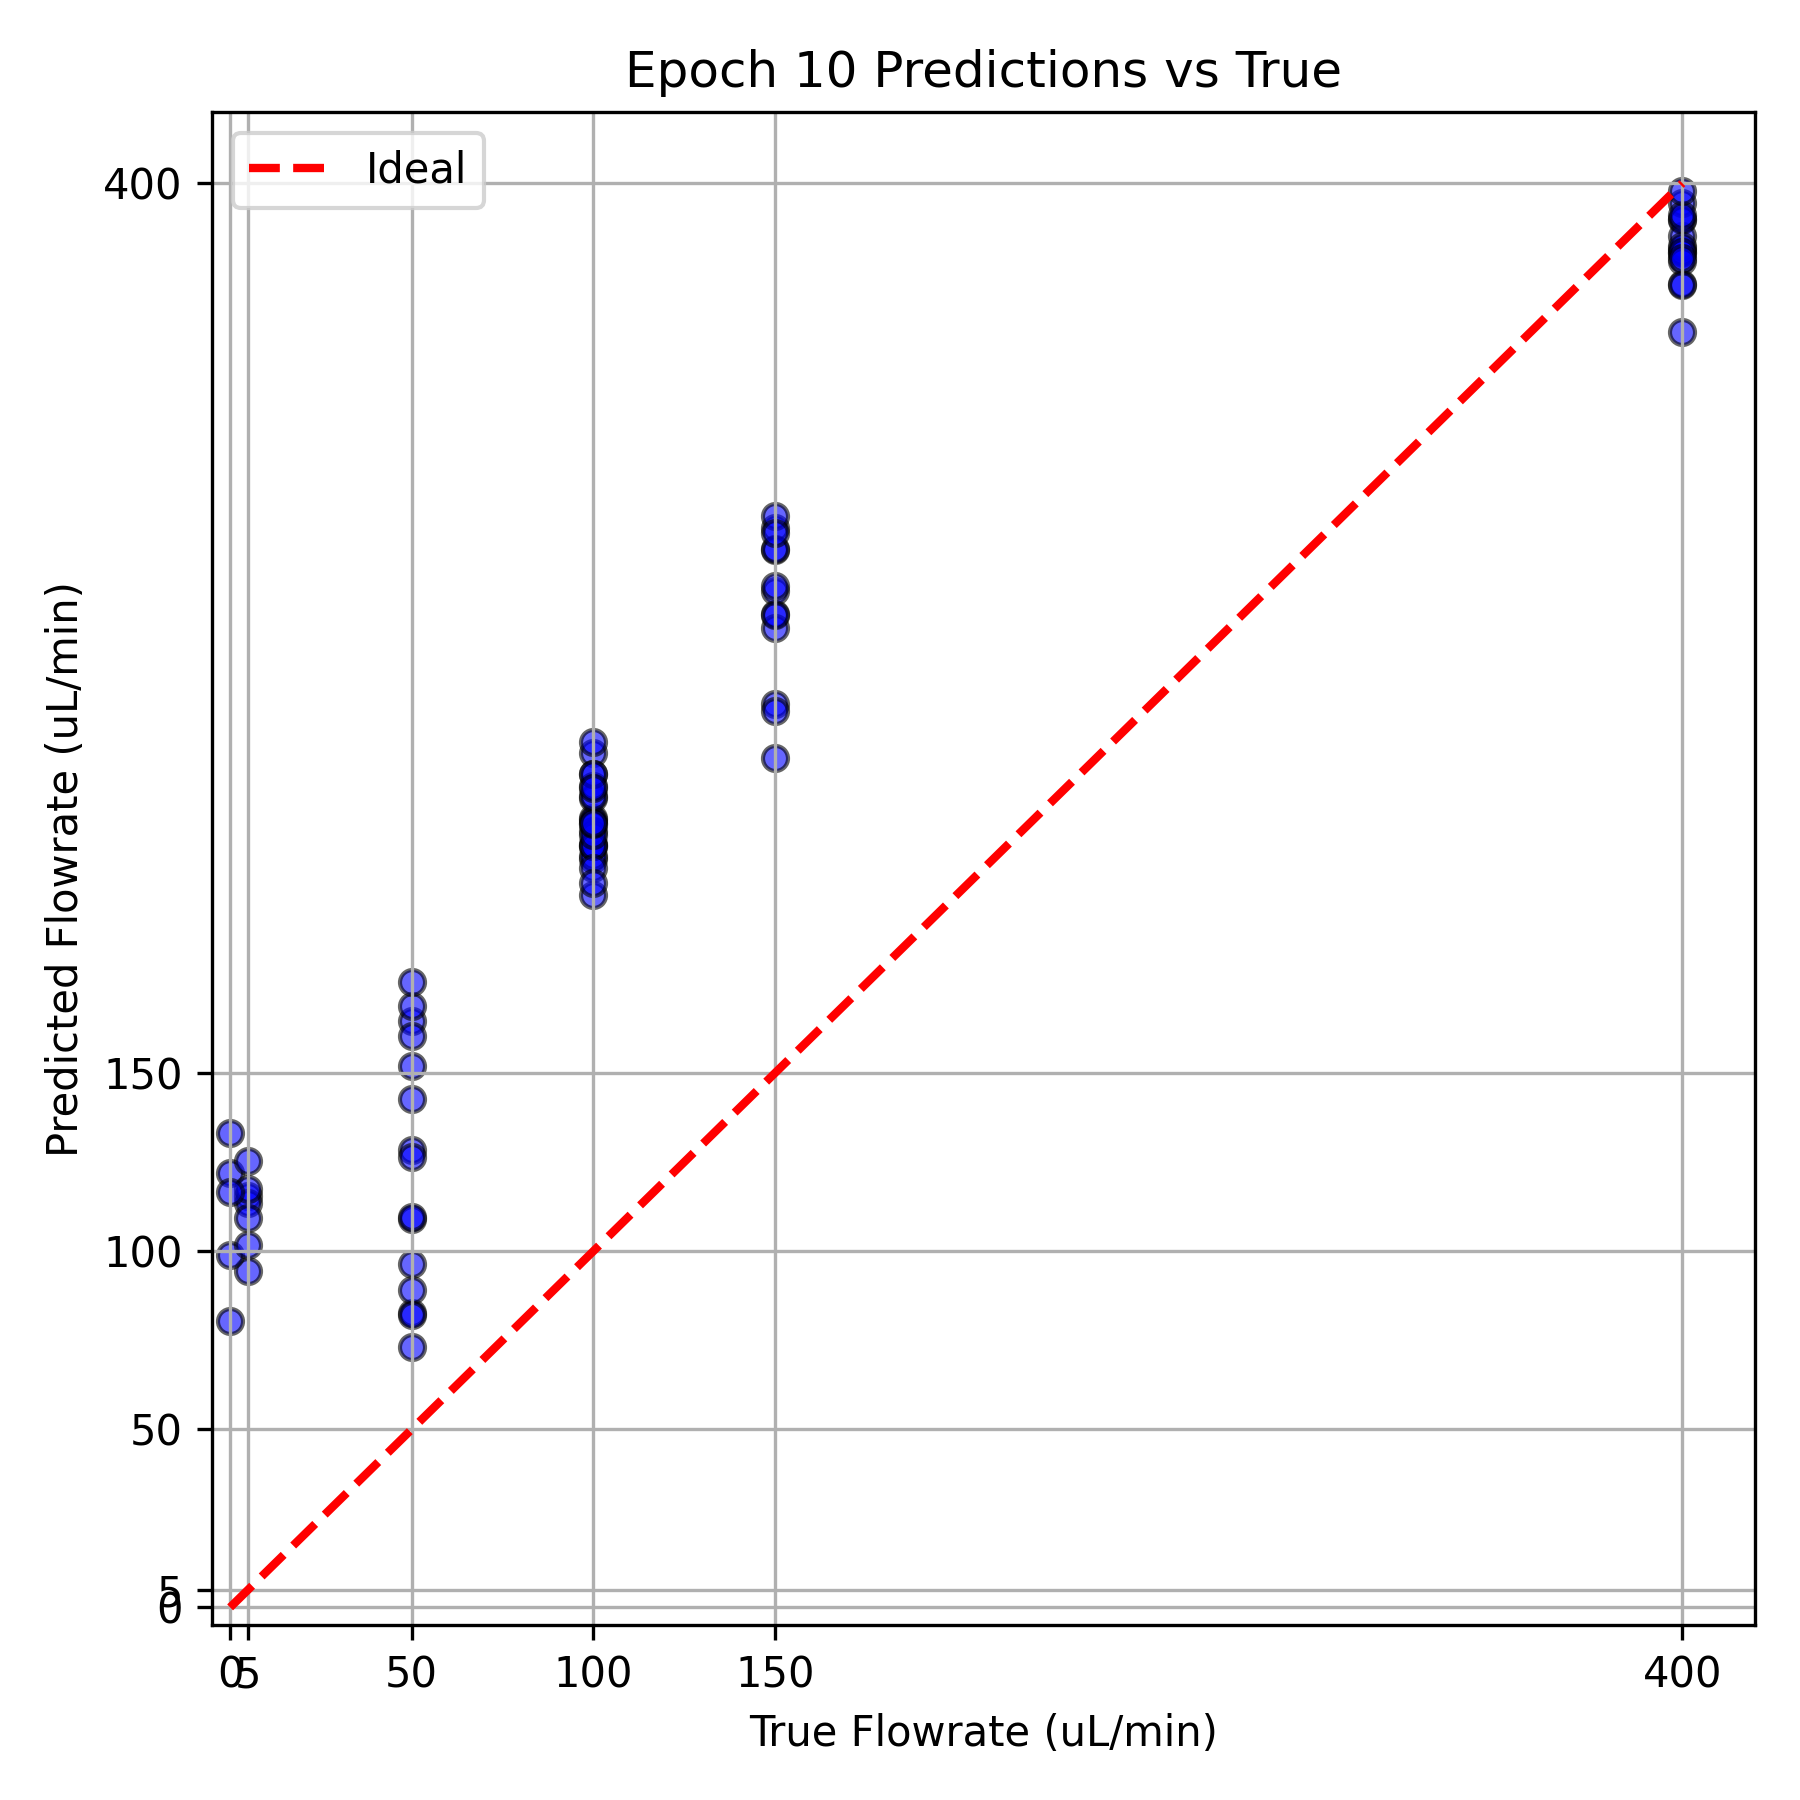

The table this chart was drawn from, first rows:
# Epoch 10 Metrics: MSE=10407.357422, MA…
True Flowrate, Predicted Flowrate
50.0, 164.6
150.0, 303.1
400.0, 380.4
50.0, 160.6
50.0, 128.6
400.0, 389.5
100.0, 221.8
0.0, 121.9
400.0, 385.2
150.0, 253.6
150.0, 279
400.0, 371.7
400.0, 381.5
50.0, 126.5
100.0, 210.1
5.0, 94.56
100.0, 214.5
150.0, 306.5
5.0, 115.5
50.0, 82.74
100.0, 221.2
400.0, 394.4
150.0, 238.6
100.0, 210.9
400.0, 389.9
100.0, 227.3
150.0, 297
100.0, 239.9
400.0, 382.4
50.0, 168.8
150.0, 297.3
100.0, 234.1
50.0, 142.7
100.0, 243.2
5.0, 113.6
50.0, 96.49
0.0, 80.53
400.0, 380.8
100.0, 227.9
50.0, 89.06
100.0, 200.2
100.0, 218
100.0, 213.8
400.0, 378.1
100.0, 213.8
400.0, 391.1
100.0, 230.8
50.0, 151.9
150.0, 275
400.0, 378.9
5.0, 117.6
50.0, 109.1
50.0, 73.01
150.0, 301.7
50.0, 82.16
5.0, 125.4
100.0, 216.9
5.0, 109.4
50.0, 175.7
... 18 more rows
